Run: headless pygame with SDL's dummy video driver; simulated clock (each Clock.tick advances the game by its frame time, no real sleeping); random seed 0; keys injected as events and as key.get_pressed() state; no mouse input.
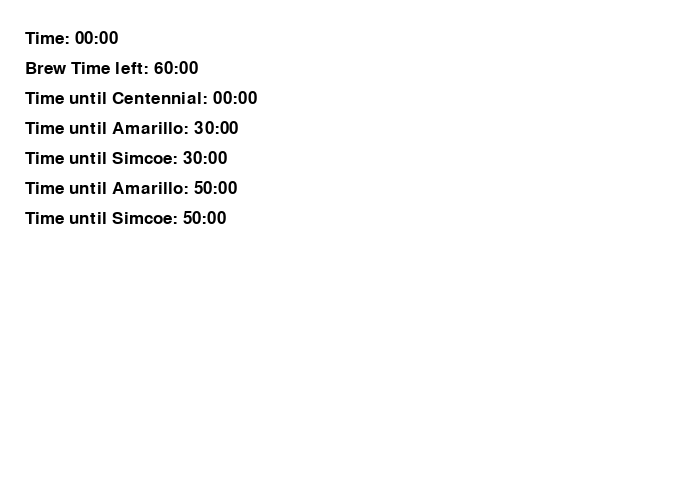
Frame 1 of 4 · flips 1–60 · no input
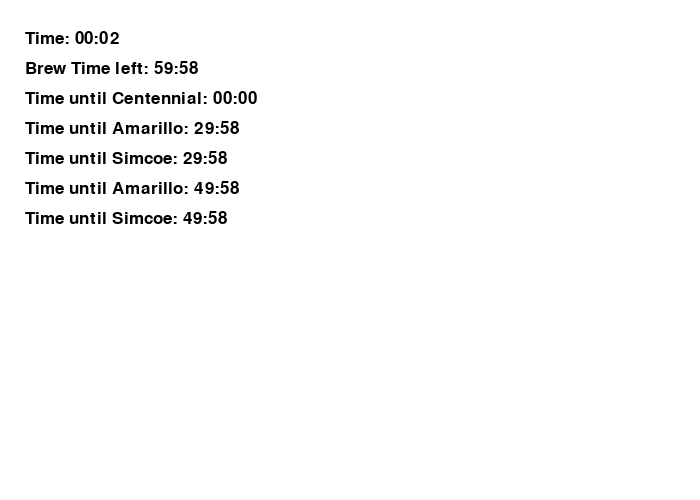
Frame 2 of 4 · flips 61–180 · tapped SPACE, RETURN · held RIGHT (→), D
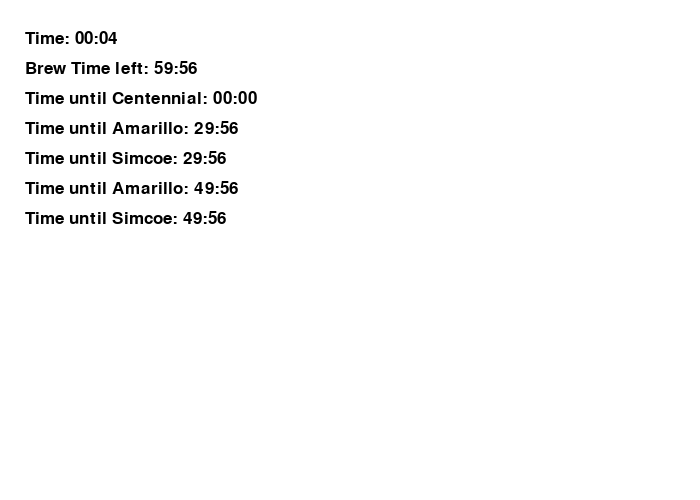
Frame 3 of 4 · flips 181–300 · held DOWN (↓), S
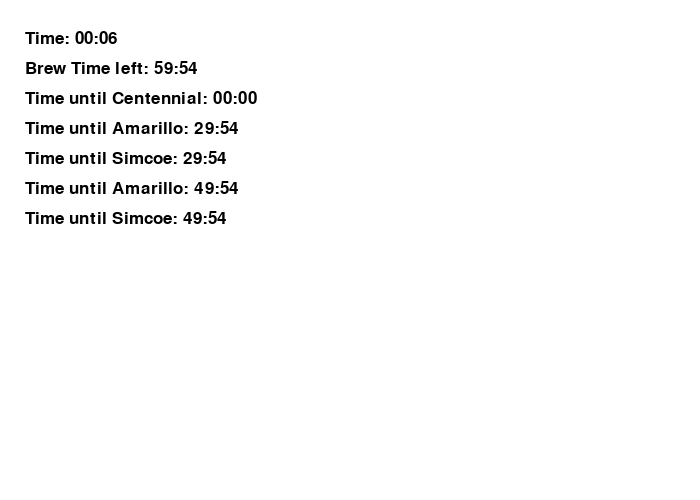
Frame 4 of 4 · flips 301–420 · held LEFT (←), A, UP (↑), W

The pygame program that drew these frames:

import pygame

# Define Variables

hop1 = "Centennial"
hop2 = "Amarillo"
hop3 = "Simcoe"

pretimer = 1
brewLength = 3600
addition1 = 3600
addition2 = 1800
addition3 = 1800
addition4 = 600
addition5 = 600

 
# Define some colors
BLACK = (0, 0, 0)
WHITE = (255, 255, 255)
 
pygame.init()
 
# Set the height and width of the screen
size = [700, 500]
screen = pygame.display.set_mode(size)
 
pygame.display.set_caption("Brew Day")
 
# Loop until the user clicks the close button.
done = False
 
# Used to manage how fast the screen updates
clock = pygame.time.Clock()
 
font = pygame.font.Font(None, 25)
 
frame_count = 0
frame_rate = 60

 
# -------- Main Program Loop -----------
while not done:
    for event in pygame.event.get():  # User did something
        if event.type == pygame.QUIT:  # If user clicked close
            done = True  # Flag that we are done so we exit this loop
 
    # Set the screen background
    screen.fill(WHITE)
 
    # ALL CODE TO DRAW SHOULD GO BELOW THIS COMMENT
 
    # --- Timer counting up ---
    # Calculate total seconds
    total_seconds = frame_count // frame_rate
 
    # Divide by 60 to get total minutes
    minutes = total_seconds // 60
 
    # Use modulus (remainder) to get seconds
    seconds = total_seconds % 60
 
    # Use python string formatting to format in leading zeros
    output_string = "Time: {0:02}:{1:02}".format(minutes, seconds)
 
    # Blit to the screen
    text = font.render(output_string, True, BLACK)
    screen.blit(text, [25, 30]) 
 

    # --- Brew Time Left ---
    # Calculate total seconds
    total_seconds = brewLength - (frame_count // frame_rate)
    if total_seconds < 0:
        total_seconds = 0
 
    # Divide by 60 to get total minutes
    minutes = total_seconds // 60
 
    # Use modulus (remainder) to get seconds
    seconds = total_seconds % 60
 
    # Use python string formatting to format in leading zeros
    output_string = "Brew Time left: {0:02}:{1:02}".format(minutes, seconds)
 
    # Blit to the screen
    text = font.render(output_string, True, BLACK)
 
    screen.blit(text, [25, 60])
  
  

  
    # --- Addition until hop 1 ---
    # Calculate total seconds
    total_seconds = brewLength - addition1 - (frame_count // frame_rate)
    if total_seconds < 0:
        total_seconds = 0
 
    # Divide by 60 to get total minutes
    minutes = total_seconds // 60
 
    # Use modulus (remainder) to get seconds
    seconds = total_seconds % 60
 
   # Use python string formatting to format in leading zeros
    output_string = "Time until " + hop1 + ": {0:02}:{1:02}".format(minutes, seconds)
 
    # Blit to the screen
    text = font.render(output_string, True, BLACK)
 
    screen.blit(text, [25, 90])
  
    # --- Addition until hop 2 ---
    # Calculate total seconds
    total_seconds = brewLength - addition2 - (frame_count // frame_rate)
    if total_seconds < 0:
        total_seconds = 0
 
    # Divide by 60 to get total minutes
    minutes = total_seconds // 60
 
    # Use modulus (remainder) to get seconds
    seconds = total_seconds % 60
 
   # Use python string formatting to format in leading zeros
    output_string = "Time until " + hop2 + ": {0:02}:{1:02}".format(minutes, seconds)
 
    # Blit to the screen
    text = font.render(output_string, True, BLACK)
 
    screen.blit(text, [25, 120])
 
    # --- Addition until hop 3 ---
    # Calculate total seconds
    total_seconds = brewLength - addition3 - (frame_count // frame_rate)
    if total_seconds < 0:
        total_seconds = 0
 
    # Divide by 60 to get total minutes
    minutes = total_seconds // 60
 
    # Use modulus (remainder) to get seconds
    seconds = total_seconds % 60
 
   # Use python string formatting to format in leading zeros
    output_string = "Time until " + hop3 + ": {0:02}:{1:02}".format(minutes, seconds)
 
    # Blit to the screen
    text = font.render(output_string, True, BLACK)
 
    screen.blit(text, [25, 150])
 
 # --- Addition until hop 4 ---
    # Calculate total seconds
    total_seconds = brewLength - addition4 - (frame_count // frame_rate)
    if total_seconds < 0:
        total_seconds = 0
 
    # Divide by 60 to get total minutes
    minutes = total_seconds // 60
 
    # Use modulus (remainder) to get seconds
    seconds = total_seconds % 60
 
   # Use python string formatting to format in leading zeros
    output_string = "Time until " + hop2 + ": {0:02}:{1:02}".format(minutes, seconds)
 
    # Blit to the screen
    text = font.render(output_string, True, BLACK)
 
    screen.blit(text, [25, 180])
 
 # --- Addition until hop 5 ---
    # Calculate total seconds
    total_seconds = brewLength - addition5 - (frame_count // frame_rate)
    if total_seconds < 0:
        total_seconds = 0
 
    # Divide by 60 to get total minutes
    minutes = total_seconds // 60
 
    # Use modulus (remainder) to get seconds
    seconds = total_seconds % 60
 
   # Use python string formatting to format in leading zeros
    output_string = "Time until " + hop3 + ": {0:02}:{1:02}".format(minutes, seconds)
 
    # Blit to the screen
    text = font.render(output_string, True, BLACK)
 
    screen.blit(text, [25, 210])
 
 
    # ALL CODE TO DRAW SHOULD GO ABOVE THIS COMMENT
    frame_count += 1
 
    # Limit frames per second
    clock.tick(frame_rate)
 
    # Go ahead and update the screen with what we've drawn.
    pygame.display.flip()
 
# Be IDLE friendly. If you forget this line, the program will 'hang'
# on exit.
pygame.quit()
